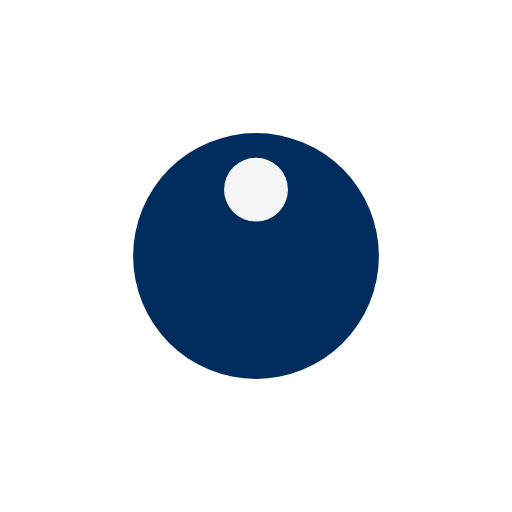
t = 0.00 s
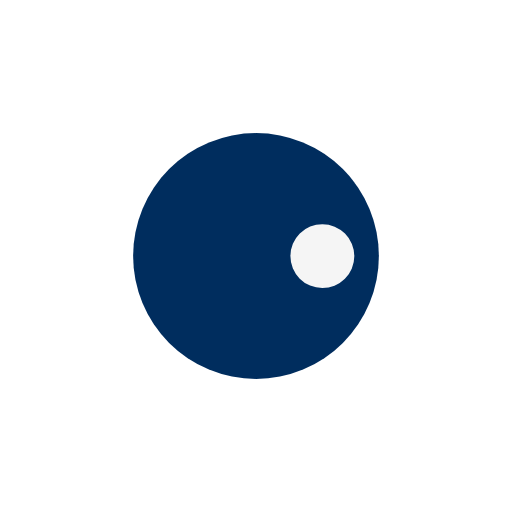
t = 0.24 s
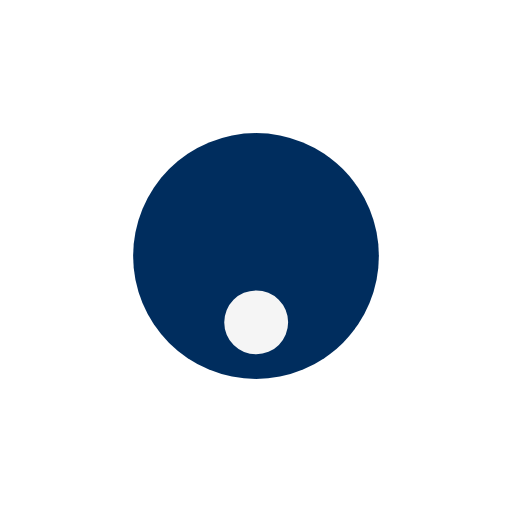
t = 0.49 s
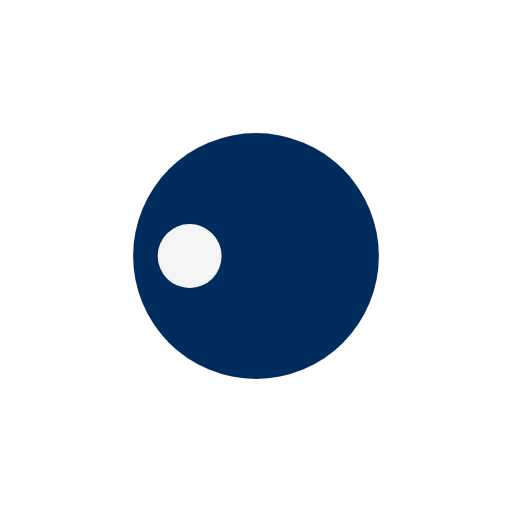
t = 0.73 s

The animated SVG that drew these frames (rendered in a browser with its animation timeline set to each time). Animation: 1 SMIL element (animateTransform=1); one cycle of 0.97 s, repeats indefinitely.

<?xml version="1.0" encoding="utf-8"?>
<svg xmlns="http://www.w3.org/2000/svg" xmlns:xlink="http://www.w3.org/1999/xlink" style="margin: auto; background: none; display: block; shape-rendering: auto;" width="70px" height="70px" viewBox="0 0 100 100" preserveAspectRatio="xMidYMid">
<g transform="translate(50,50)">
  <g transform="scale(0.48)">
  <circle cx="0" cy="0" r="50" fill="#002d5e"></circle>
  <circle cx="0" cy="-27" r="13" fill="#f5f5f5">
    <animateTransform attributeName="transform" type="rotate" dur="0.970873786407767s" repeatCount="indefinite" keyTimes="0;1" values="0 0 0;360 0 0"></animateTransform>
  </circle>
  </g>
</g>
<!-- [ldio] generated by https://loading.io/ --></svg>